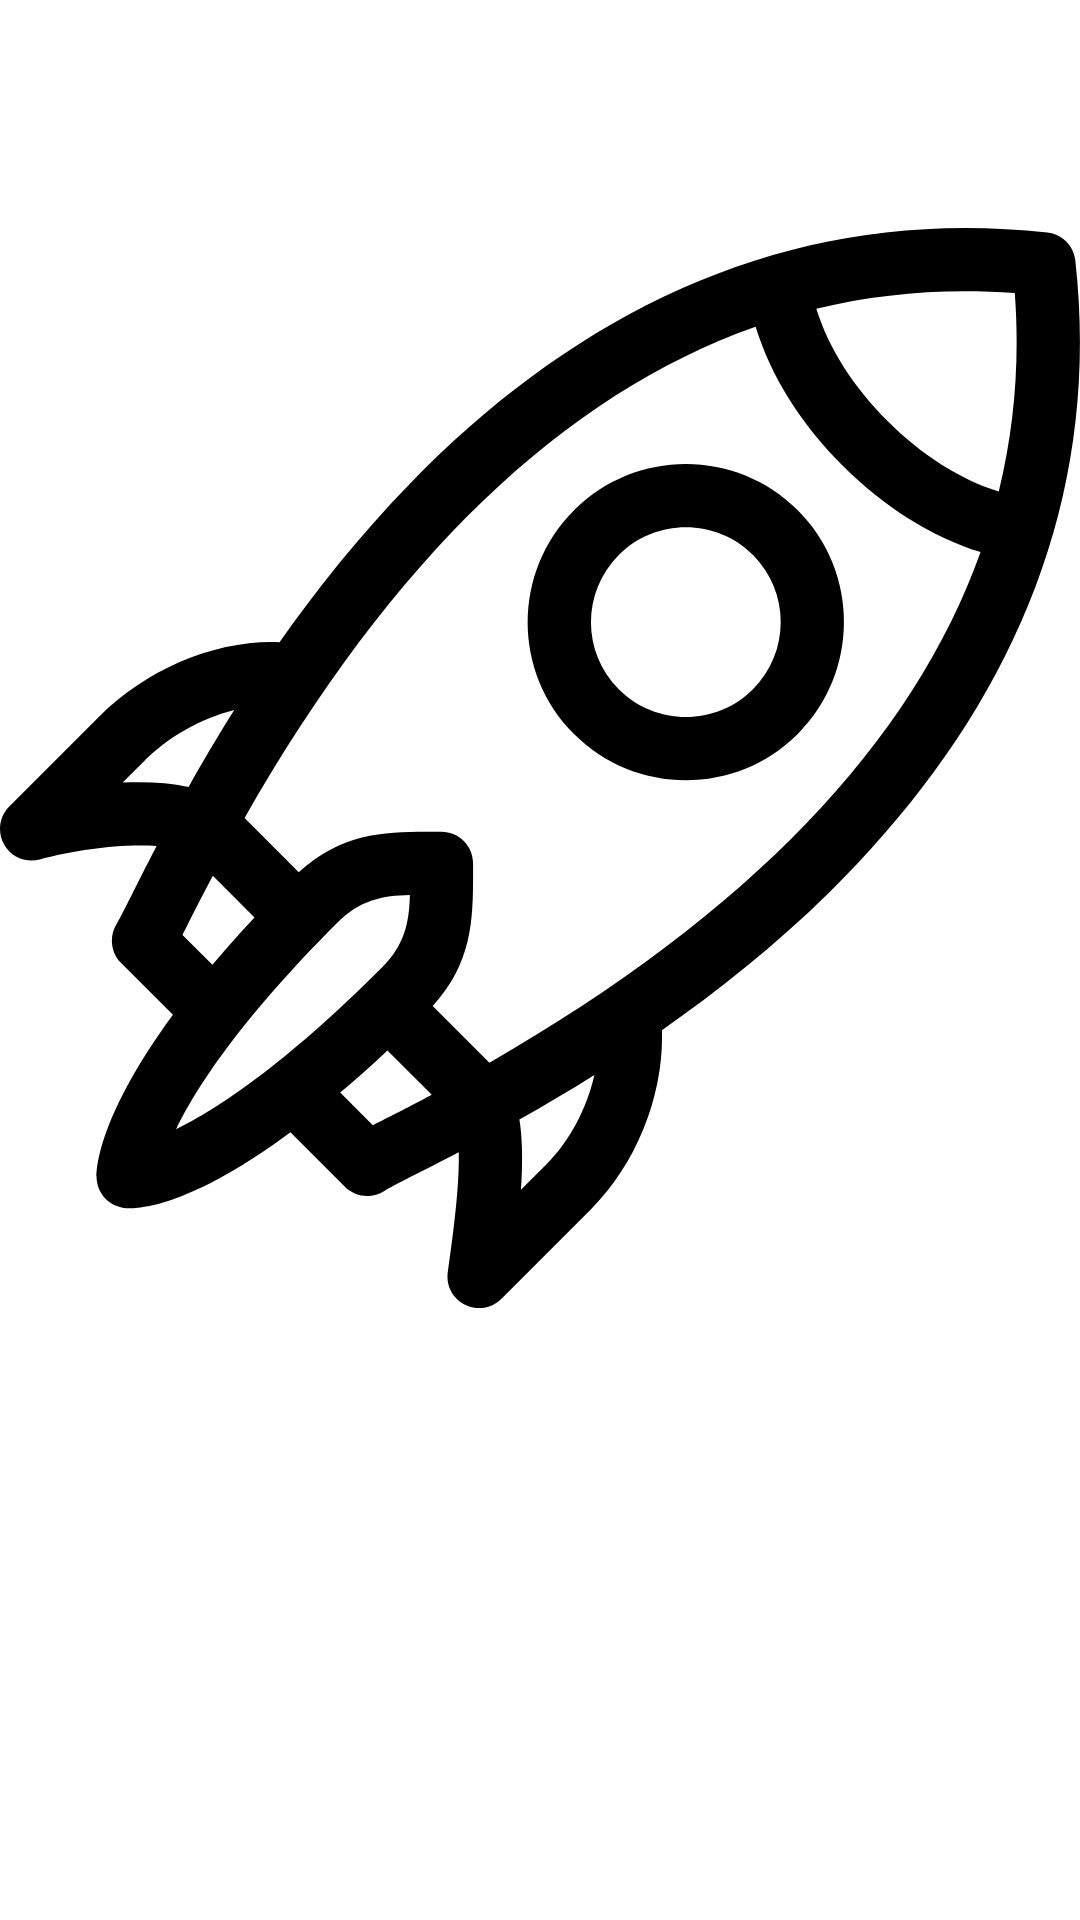

The Android layout XML behind this screen, and the referenced resources:
<!-- AndroidManifest.xml: application theme AppTheme -->
<!-- res/layout/image_pop.xml -->
<?xml version="1.0" encoding="utf-8"?>
<androidx.constraintlayout.widget.ConstraintLayout xmlns:android="http://schemas.android.com/apk/res/android"
    xmlns:tools="http://schemas.android.com/tools"
    android:layout_width="wrap_content"
    android:layout_height="wrap_content">

    <ImageView
        android:id="@+id/imagePop"
        android:layout_width="wrap_content"
        android:layout_height="wrap_content"
        android:src="@drawable/ic_launch"
        tools:ignore="MissingConstraints" />
</androidx.constraintlayout.widget.ConstraintLayout>
<!-- resources referenced by this layout -->
<resources>
  <!-- drawable ic_launch: vector/xml drawable (drawable, 2924 chars, omitted) -->
  <style name="AppTheme" parent="Theme.MaterialComponents.Light.NoActionBar">
          
          <item name="colorPrimary">@color/primaryColor</item>
          <item name="colorPrimaryDark">@color/primaryDarkColor</item>
          <item name="colorAccent">@color/primaryLightColor</item>
      </style>
  <color name="primaryColor">#1e88e5</color>
  <color name="primaryDarkColor">#005cb2</color>
  <color name="primaryLightColor">#6ab7ff</color>
</resources>
